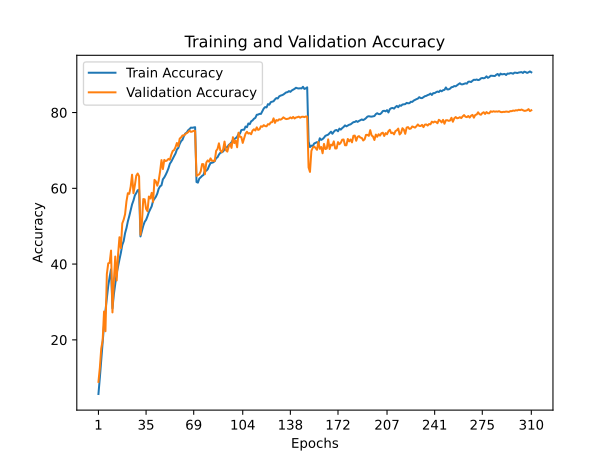

The table this chart was drawn from, first rows:
train_accuracy; train_loss; valid_accuracy; valid_loss
5,7200; 4,3182; 8,9200; 4,1294
10,0180; 4,0613; 12,6200; 3,9570
14,8760; 3,8319; 17,7300; 3,8627
19,3200; 3,6198; 19,8400; 4,0987
23,9220; 3,4288; 27,4900; 3,4912
27,7200; 3,2685; 22,2800; 4,2245
30,9340; 3,1373; 37,3800; 3,2890
34,2800; 3,0164; 40,2000; 3,1640
36,6280; 2,9301; 40,3400; 3,1425
38,6000; 2,8697; 43,5700; 2,9778
28,3140; 3,2448; 27,2400; 3,6991
32,0200; 3,1007; 35,5000; 3,5943
34,6680; 2,9974; 42,0000; 3,0324
37,5180; 2,8944; 35,6700; 3,5019
39,4460; 2,8166; 42,4500; 3,0651
41,2100; 2,7632; 47,0900; 2,8364
42,9460; 2,6952; 44,2200; 3,0757
45,0520; 2,6285; 50,7200; 2,8439
46,0500; 2,5810; 51,7100; 2,7073
48,1540; 2,5198; 53,1400; 2,6334
49,4980; 2,4664; 56,5600; 2,4507
51,2880; 2,4111; 58,7100; 2,4755
52,6660; 2,3628; 58,5400; 2,3369
54,2780; 2,3175; 60,4100; 2,3223
55,7520; 2,2659; 63,5900; 2,2382
56,7840; 2,2282; 58,7000; 2,3566
58,1360; 2,1860; 60,8200; 2,2937
58,7640; 2,1610; 63,3200; 2,2092
59,4980; 2,1416; 63,9100; 2,1400
59,6020; 2,1352; 63,1800; 2,2270
47,3020; 2,5394; 47,7400; 3,1113
48,6920; 2,4948; 50,8100; 2,7056
50,1280; 2,4472; 57,1700; 2,5068
51,1620; 2,4179; 57,0900; 2,5598
51,6780; 2,3865; 54,5700; 2,6980
52,6320; 2,3567; 53,9600; 2,8083
53,7140; 2,3228; 57,8300; 2,5459
54,5240; 2,2928; 57,3000; 2,5198
55,2440; 2,2720; 58,8100; 2,3038
56,7140; 2,2239; 56,4100; 2,5941
57,2540; 2,2066; 62,2300; 2,3479
57,7780; 2,1778; 61,8300; 2,2251
58,5980; 2,1578; 60,7000; 2,3014
59,8840; 2,1214; 62,0400; 2,2794
60,5160; 2,0992; 64,4200; 2,1631
60,7880; 2,0840; 67,4500; 2,0284
62,3740; 2,0464; 65,0700; 2,0814
62,8740; 2,0207; 67,4900; 2,0986
63,5640; 2,0030; 67,1800; 2,0463
64,3580; 1,9758; 67,3600; 2,1233
65,3060; 1,9435; 67,7700; 2,0001
66,5020; 1,9101; 67,5300; 2,1385
67,0420; 1,8899; 68,8700; 2,0445
67,8120; 1,8681; 69,8400; 2,0485
68,4940; 1,8448; 70,1000; 1,9693
69,1820; 1,8278; 70,8400; 1,9565
70,2360; 1,7946; 71,9600; 1,9001
70,6540; 1,7739; 71,1100; 1,9741
71,7100; 1,7574; 73,1100; 1,8684
72,4440; 1,7332; 73,4300; 1,9046
... 250 more rows
